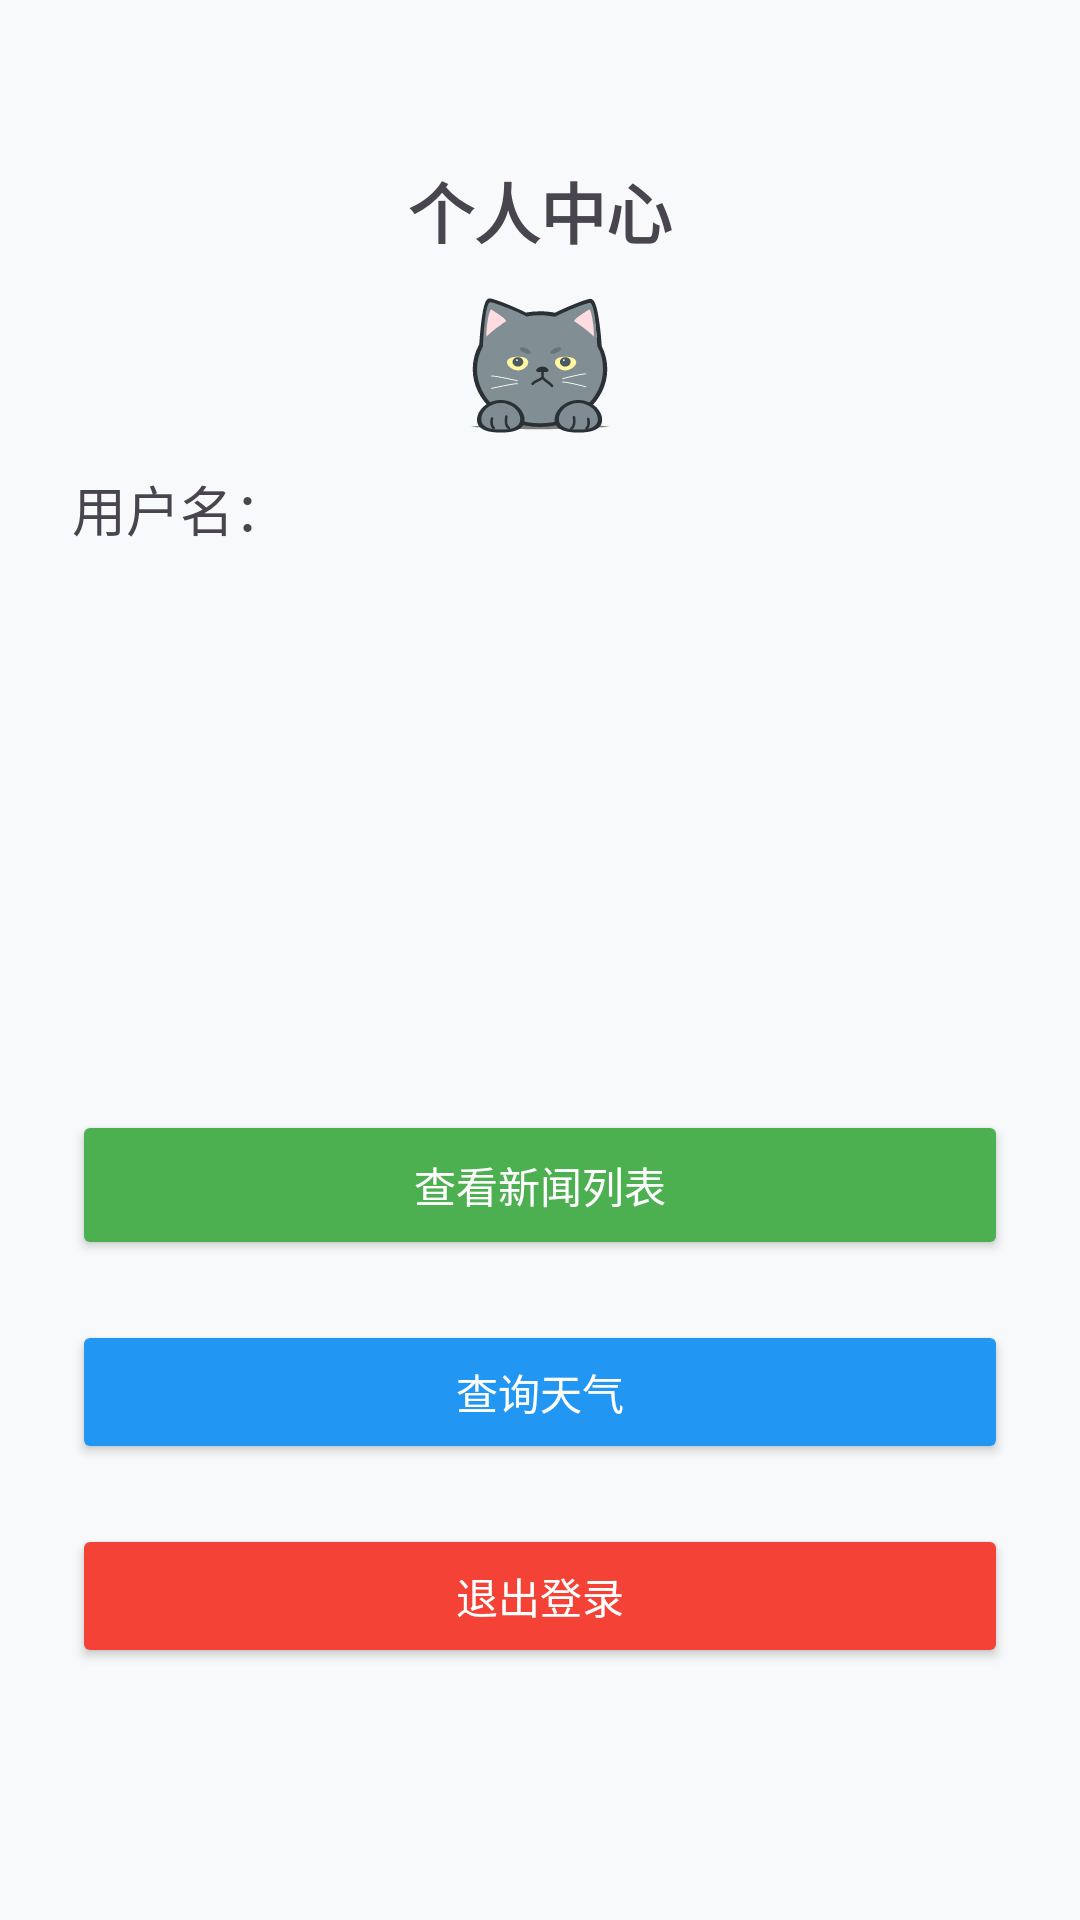

Reconstruct the res/layout file that produces this screen, plus the resources it refers to.
<!-- AndroidManifest.xml: application theme Theme.Test2026 -->
<!-- res/layout/activity_user_center.xml -->
<?xml version="1.0" encoding="utf-8"?>
<androidx.constraintlayout.widget.ConstraintLayout
    xmlns:android="http://schemas.android.com/apk/res/android"
    xmlns:app="http://schemas.android.com/apk/res-auto"
    android:layout_width="match_parent"
    android:layout_height="match_parent"
    android:background="#F8F9FA"
    android:padding="24dp">

    
    <TextView
        android:id="@+id/tv_title"
        android:layout_width="wrap_content"
        android:layout_height="wrap_content"
        android:text="个人中心"
        android:textSize="22sp"
        android:textStyle="bold"
        app:layout_constraintTop_toTopOf="parent"
        app:layout_constraintStart_toStartOf="parent"
        app:layout_constraintEnd_toEndOf="parent"
        android:layout_marginTop="30dp"/>

    
    <ImageView
        android:id="@+id/iv_avatar"
        android:layout_width="50dp"
        android:layout_height="50dp"
        app:layout_constraintTop_toBottomOf="@+id/tv_title"
        android:src="@drawable/avatar1"
        android:scaleType="centerCrop"
        app:layout_constraintStart_toStartOf="parent"
        app:layout_constraintEnd_toEndOf="parent"
        android:clickable="true"
        android:focusable="true"
        android:layout_marginTop="10dp"/>

    
    <TextView
        android:id="@+id/tv_username"
        android:layout_width="wrap_content"
        android:layout_height="wrap_content"
        android:text="用户名："
        android:textSize="18sp"
        android:clickable="true"
        android:focusable="true"
        app:layout_constraintTop_toBottomOf="@id/iv_avatar"
        app:layout_constraintStart_toStartOf="parent"
        android:layout_marginTop="10dp"/>
    <com.google.android.material.textfield.TextInputEditText
        android:id="@+id/et_new_nickname"
        android:layout_width="0dp"
        android:layout_height="48dp"
        android:hint="请输入新昵称"
        android:paddingHorizontal="16dp"
        app:layout_constraintTop_toBottomOf="@id/tv_username"
        app:layout_constraintStart_toStartOf="parent"
        app:layout_constraintEnd_toEndOf="parent"
        android:layout_marginTop="10dp"
        android:background="@color/white"
        android:visibility="gone" />

    <Button
        android:id="@+id/btn_confirm_modify"
        android:layout_width="wrap_content"
        android:layout_height="40dp"
        android:text="确认修改"
        android:backgroundTint="#2196F3"
        android:textColor="#FFFFFF"
        app:layout_constraintTop_toBottomOf="@id/et_new_nickname"
        app:layout_constraintStart_toStartOf="parent"
        app:layout_constraintEnd_toEndOf="parent"
        android:layout_marginTop="10dp"
        android:visibility="gone"/>
    <Button
        android:id="@+id/btn_go_recycler"
        android:layout_width="0dp"
        android:layout_height="50dp"
        android:text="查看新闻列表"
        android:backgroundTint="#4CAF50"
        android:textColor="#FFFFFF"
        app:cornerRadius="24dp"
        app:layout_constraintBottom_toTopOf="@id/btn_get_weather"
        app:layout_constraintStart_toStartOf="parent"
        app:layout_constraintEnd_toEndOf="parent"
        android:layout_marginBottom="20dp"/>

    <Button
        android:id="@+id/btn_get_weather"
        android:layout_width="0dp"
        android:layout_height="48dp"
        android:text="查询天气"
        android:backgroundTint="#2196F3"
        android:textColor="#FFFFFF"
        app:cornerRadius="24dp"
        app:layout_constraintBottom_toTopOf="@id/btn_logout"
        app:layout_constraintStart_toStartOf="parent"
        app:layout_constraintEnd_toEndOf="parent"
        android:layout_marginBottom="20dp"/>
    
    <Button
        android:id="@+id/btn_logout"
        android:layout_width="0dp"
        android:layout_height="48dp"
        android:text="退出登录"
        android:backgroundTint="#F44336"
        android:textColor="#FFFFFF"
        app:cornerRadius="24dp"
        app:layout_constraintBottom_toBottomOf="parent"
        app:layout_constraintStart_toStartOf="parent"
        app:layout_constraintEnd_toEndOf="parent"
        android:layout_marginBottom="60dp"/>

</androidx.constraintlayout.widget.ConstraintLayout>
<!-- resources referenced by this layout -->
<resources>
  <!-- drawable avatar1: vector/xml drawable (drawable, 7960 chars, omitted) -->
  <style name="Theme.Test2026" parent="Base.Theme.Test2026" />
  <style name="Base.Theme.Test2026" parent="Theme.Material3.DayNight.NoActionBar">
          
          
      </style>
  <!-- not gathered from this repository: default colours our renderer supplied (Android Studio template values) -->
  <color name="white">#FFFFFFFF</color>
</resources>
